Run: headless pygame with SDL's dummy video driver; simulated clock (each Clock.tick advances the game by its frame time, no real sleeping); random seed 0; keys injected as events and as key.get_pressed() state; no mouse input.
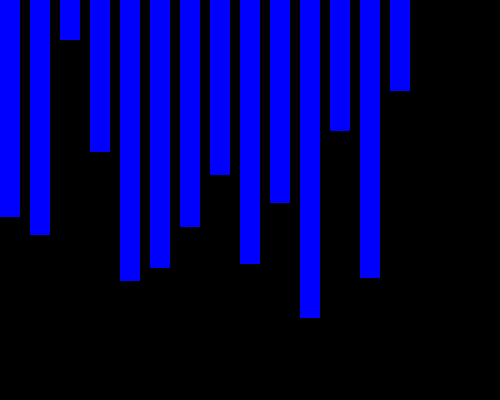
Frame 1 of 4 · flips 1–60 · no input
Frame 2 of 4 · flips 61–180 · tapped SPACE, RETURN · held RIGHT (→), D · screen unchanged from frame 1, image omitted
Frame 3 of 4 · flips 181–300 · held DOWN (↓), S · screen unchanged from frame 2, image omitted
Frame 4 of 4 · flips 301–420 · held LEFT (←), A, UP (↑), W · screen unchanged from frame 3, image omitted

The pygame program that drew these frames:

# importing pygame
import pygame
import random

#DEFINES COLOURS
white = (255, 255, 255)
black = (0, 0, 0)
red = (255, 0, 0)
green = (0, 255, 0)
blue = (0, 0, 255)

#MAKES IT EASY TO TRACK KEYS PRESSED
from pygame.locals import (
    K_UP,
    K_DOWN,
    K_LEFT,
    K_RIGHT,
    K_ESCAPE,
    KEYDOWN,
    QUIT,
)
  
pygame.init()
  
# setting window size
screen = pygame.display.set_mode((500, 400))
  
# setting title to the window
pygame.display.set_caption('Bubble sort')
  
# initial position
x = 0
y = 0
  
# width of each bar
width = 20
  
# height of each bar (data to be sorted)
height = []
for height_of_each_element in range(14):
    height.append(random.randint(20, 350))
  
running = True
  
# method to show the list of height
def show(height):
  
    # loop to iterate each item of list
    for i in range(len(height)):
  
        # drawing each bar with respective gap
        pygame.draw.rect(screen, blue, (x + 30 * i, y, width, height[i]))
  
#KEEPS CODE RUNNING
while running:
    #BLACK COLOUR BG
    screen.fill(black)
    
    flag = False
  
    # time delay
    pygame.time.delay(10)
  
    # getting keys pressed
    keys = pygame.key.get_pressed()
  
    # iterating events
    for event in pygame.event.get():
        
        #IF A KEY IS PRESSED 
        if event.type == KEYDOWN:
            
            #IF ESCAPE KEY IS PRESSED THEN IT QUITS THE PROGRAM
            if event.key == K_ESCAPE:
                running = False
        
        #IF THE CROSS IS CLICKED IT QUITS IT
        elif event.type == pygame.QUIT:
            running = False
  
    #IF SPACEBAR IS CLICKED IT STARTS TO EXECUTE
    if keys[pygame.K_SPACE]:
        # make flag flag to true
        flag = True
  
    # IF FLAG IS FALSE
    if flag == False:
  
        # BLACK COULOUR BACKGROUND
        screen.fill(black)
  
        # call the height method to show the list items
        show(height)
  
        # UPDATE THE SCREEN
        pygame.display.update()
  
    #IF FLAG IS TRUE
    else:
  
        #START USING BUBBLE SORT
        for i in range(len(height) - 1):
  
            # after this iteration max element will come at last
            for j in range(len(height) - i - 1):
  
                # starting is greater then next element
                if height[j] > height[j + 1]:
  
                    #SAVE AND SWAP THE VARIABLE
                    t = height[j]
                    height[j] = height[j + 1]
                    height[j + 1] = t
  
                #CALL LIST TO SHOW DISPLAYED ITEMS
                show(height)
  
                # TIME DELAY
                pygame.time.delay(50)
  
                # DISPLAY UPDATED
                pygame.display.update()
  
# exiting the main window
pygame.quit()
